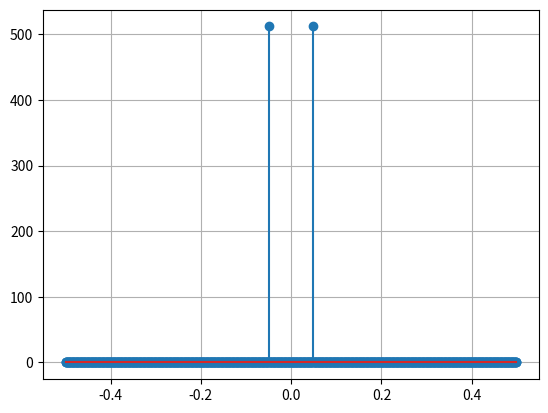

The matplotlib source for this figure:
import numpy as np
import matplotlib.pyplot as plt
from scipy import signal


step = 2**10
t = np.arange(0, step)
sin_lut = np.sin(np.arange (0, 2*np.pi, 2*np.pi/step))
s = []
freq=50
#phase = step//2
for bin in t:
    phi = (freq*bin) % step
    s.append(sin_lut[phi])


#plt.plot(s, '.')
#plt.hist(s, bins = 50)


S = np.fft.fft(s)

plt.stem(np.fft.fftfreq(step), np.abs(S))



plt.grid(True)
plt.show()